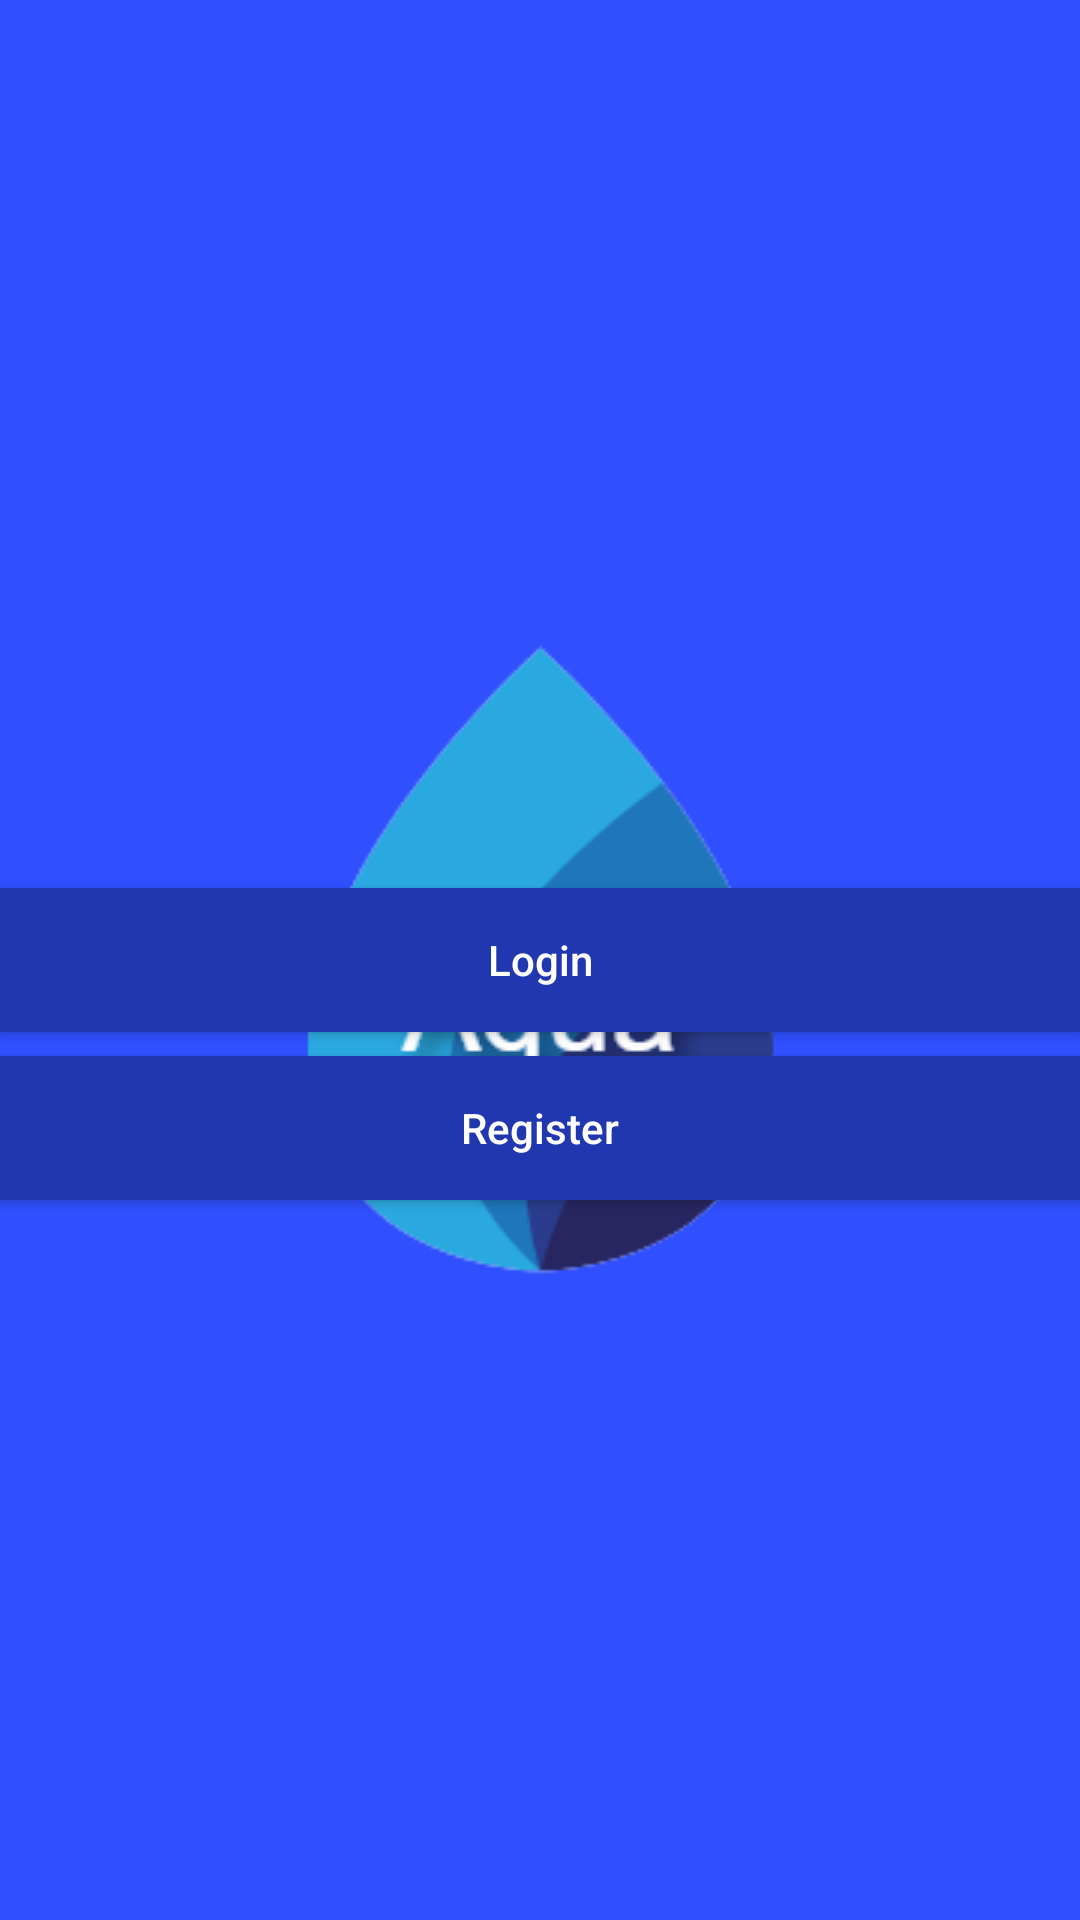

The Android layout XML behind this screen, and the referenced resources:
<!-- AndroidManifest.xml: application theme SplashTheme -->
<!-- res/layout/fragment_welcome.xml -->
<?xml version="1.0" encoding="utf-8"?>
<RelativeLayout xmlns:android="http://schemas.android.com/apk/res/android"
    xmlns:tools="http://schemas.android.com/tools"
    android:layout_width="match_parent"
    android:layout_height="match_parent"
    tools:context=".Fragments.WelcomeFragment">


    <Button
        android:id="@+id/login_btn"
        android:layout_width="match_parent"
        android:layout_height="wrap_content"
        android:layout_centerInParent="true"
        android:background="@color/color_primary_variant"
        android:text="Login"
        android:textAllCaps="false"
        android:visibility="visible" />

    <Button
        android:id="@+id/register_btn"
        android:layout_width="match_parent"
        android:layout_height="wrap_content"
        android:layout_below="@id/login_btn"
        android:layout_marginTop="8dp"
        android:background="@color/color_primary_variant"
        android:text="Register"
        android:textAllCaps="false"
        android:visibility="visible" />


</RelativeLayout>
<!-- resources referenced by this layout -->
<resources>
  <color name="color_primary_variant">#2137AF</color>
  <style name="SplashTheme" parent="Theme.AppCompat.NoActionBar">
          <item name="android:windowBackground">@drawable/splash_bg</item>
      </style>
  <!-- drawable splash_bg (drawable) -->
  <?xml version="1.0" encoding="utf-8"?>
  <layer-list xmlns:android="http://schemas.android.com/apk/res/android"
      android:opacity="opaque">
      <item>
          
          <color android:color="@color/color_primary" />
      </item>
      <item>
          <bitmap
              android:gravity="center"
              android:src="@drawable/ic_aqua_logo" />
      </item>
  </layer-list>
  <color name="color_primary">#304FFE</color>
  <!-- drawable ic_aqua_logo: png bitmap (drawable, 23427 bytes) -->
</resources>
